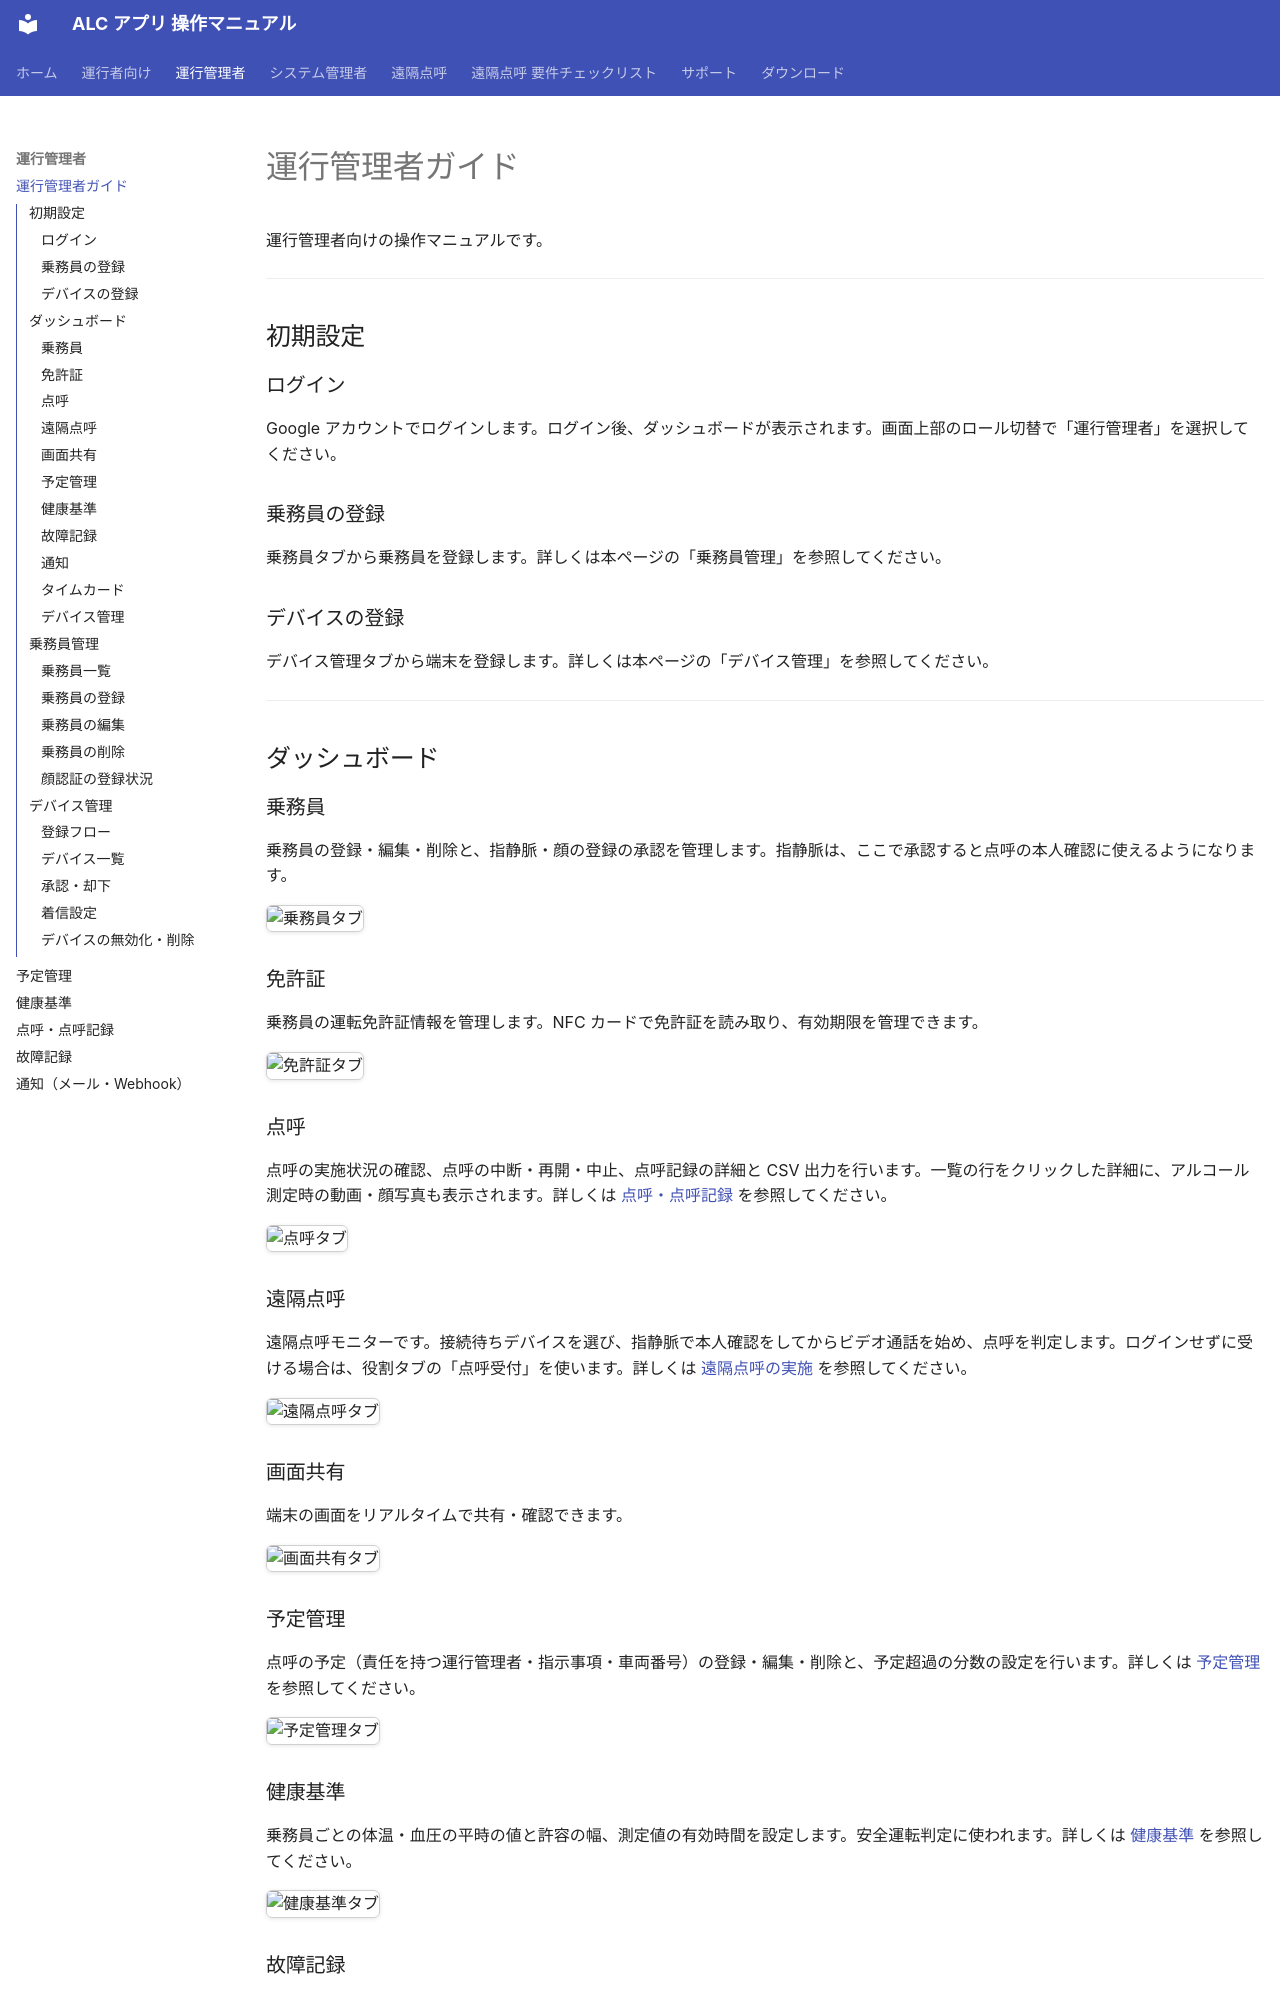

repository: ippoan/alc-app · page: admin/index.html · generator: mkdocs

# 運行管理者ガイド

運行管理者向けの操作マニュアルです。

---

## 初期設定

### ログイン

Google アカウントでログインします。ログイン後、ダッシュボードが表示されます。画面上部のロール切替で「運行管理者」を選択してください。

### 乗務員の登録

乗務員タブから乗務員を登録します。詳しくは本ページの「乗務員管理」を参照してください。

### デバイスの登録

デバイス管理タブから端末を登録します。詳しくは本ページの「デバイス管理」を参照してください。

---

## ダッシュボード

### 乗務員

乗務員の登録・編集・削除と、指静脈・顔の登録の承認を管理します。指静脈は、ここで承認すると点呼の本人確認に使えるようになります。

![乗務員タブ](../images/admin-mgr-employees.png)

### 免許証

乗務員の運転免許証情報を管理します。NFC カードで免許証を読み取り、有効期限を管理できます。

![免許証タブ](../images/admin-mgr-license.png)

### 点呼

点呼の実施状況の確認、点呼の中断・再開・中止、点呼記録の詳細と CSV 出力を行います。一覧の行をクリックした詳細に、アルコール測定時の動画・顔写真も表示されます。詳しくは [点呼・点呼記録](tenko-record.md) を参照してください。

![点呼タブ](../images/admin-mgr-tenko.png)

### 遠隔点呼

遠隔点呼モニターです。接続待ちデバイスを選び、指静脈で本人確認をしてからビデオ通話を始め、点呼を判定します。ログインせずに受ける場合は、役割タブの「点呼受付」を使います。詳しくは [遠隔点呼の実施](remote-tenko.md) を参照してください。

![遠隔点呼タブ](../images/admin-mgr-remote-tenko.png)

### 画面共有

端末の画面をリアルタイムで共有・確認できます。

![画面共有タブ](../images/admin-mgr-screen-share.png)

### 予定管理

点呼の予定（責任を持つ運行管理者・指示事項・車両番号）の登録・編集・削除と、予定超過の分数の設定を行います。詳しくは [予定管理](tenko-schedule.md) を参照してください。

![予定管理タブ](../images/admin-mgr-schedule.png)
